The GitHub repository sss41097/PlantVillage contains a labelled image folder "PlantVillage" with 16 categories: Potato___Early_blight, Potato___Late_blight, Potato___healthy, Rice__Bacterial leaf blight, Rice__Brown spot, Rice__Leaf smut, Tomato__Late_Blight, Tomato___Bacterial_spot, Tomato___Early_blight, Tomato___Late_blight, Tomato___Leaf_Mold, Tomato___Septoria_leaf_spot, Tomato___Spider_mites Two-spotted_spider_mite, Tomato___Target_Spot, Tomato___Tomato_mosaic_virus, Tomato___healthy. Examples follow, each with its label.

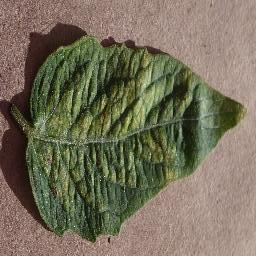
Label: Tomato___Spider_mites Two-spotted_spider_mite

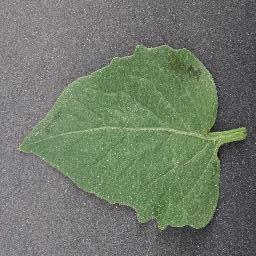
Label: Tomato___healthy

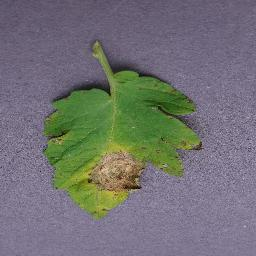
Label: Tomato___Septoria_leaf_spot

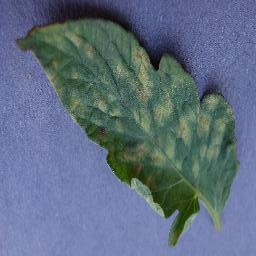
Label: Tomato___Leaf_Mold

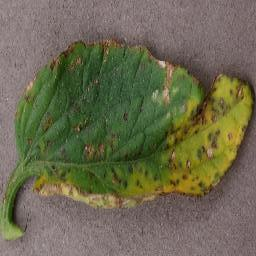
Label: Tomato___Bacterial_spot

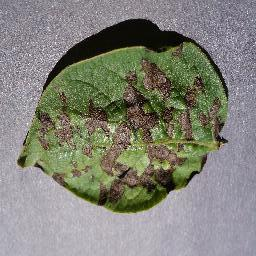
Label: Potato___Early_blight
